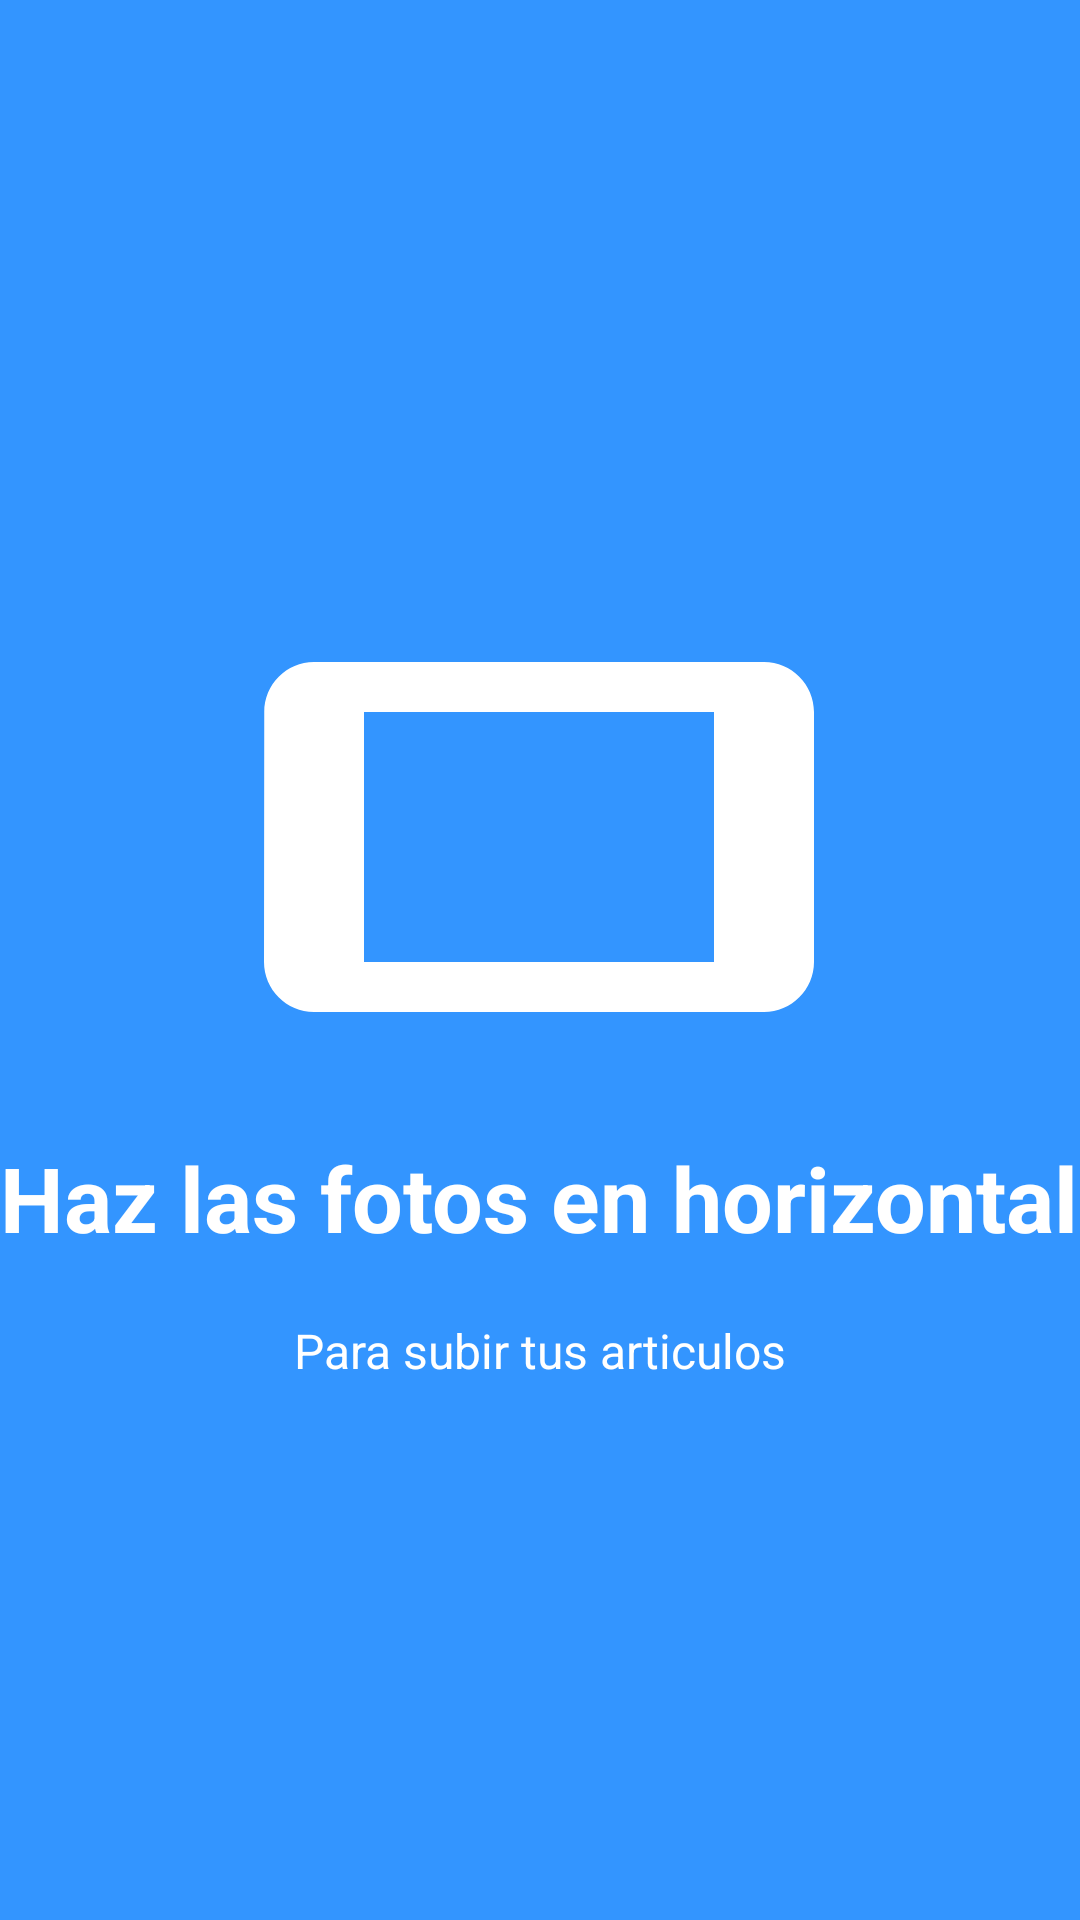

This screen was rendered from an Android layout file. Write that file and the resources it references.
<!-- AndroidManifest.xml: application theme AppTheme -->
<!-- res/layout/venta_slider.xml -->
<?xml version="1.0" encoding="utf-8"?>
<RelativeLayout xmlns:android="http://schemas.android.com/apk/res/android"
    android:layout_width="match_parent"
    android:layout_height="match_parent"
    android:background="@color/bg_screen3">

    <LinearLayout
        android:layout_width="wrap_content"
        android:layout_height="wrap_content"
        android:layout_centerInParent="true"
        android:gravity="center_horizontal"
        android:orientation="vertical">

        <ImageView
            android:layout_width="200dp"
            android:layout_height="200dp"
            android:src="@drawable/ic_stay_primary_landscape_black_24dp"/>

        <TextView
            android:layout_width="wrap_content"
            android:layout_height="wrap_content"
            android:gravity="center"
            android:text="Haz las fotos en horizontal"
            android:textColor="@android:color/white"
            android:textSize="@dimen/slide_title"
            android:textStyle="bold" />

        <TextView
            android:layout_width="wrap_content"
            android:layout_height="wrap_content"
            android:layout_marginTop="20dp"
            android:paddingLeft="@dimen/desc_padding"
            android:paddingRight="@dimen/desc_padding"
            android:text="Para subir tus articulos"
            android:textAlignment="center"
            android:textColor="@android:color/white"
            android:textSize="@dimen/slide_desc" />

    </LinearLayout>

</RelativeLayout>
<!-- resources referenced by this layout -->
<resources>
  <color name="bg_screen3">#3395ff</color>
  <dimen name="desc_padding">40dp</dimen>
  <dimen name="slide_desc">16dp</dimen>
  <dimen name="slide_title">30dp</dimen>
  <!-- drawable ic_stay_primary_landscape_black_24dp (drawable) -->
  <vector xmlns:android="http://schemas.android.com/apk/res/android"
          android:width="24dp"
          android:height="24dp"
          android:viewportWidth="24.0"
          android:viewportHeight="24.0">
      <path
          android:fillColor="#ffffff"
          android:pathData="M1.01,7L1,17c0,1.1 0.9,2 2,2h18c1.1,0 2,-0.9 2,-2V7c0,-1.1 -0.9,-2 -2,-2H3c-1.1,0 -1.99,0.9 -1.99,2zM19,7v10H5V7h14z"/>
  </vector>
  <style name="AppTheme" parent="Theme.AppCompat.Light.NoActionBar">
          
          <item name="colorPrimary">@color/colorPrimary</item>
          <item name="colorPrimaryDark">@color/colorPrimaryDark</item>
          <item name="colorAccent">@color/colorAccent</item>
          <item name="fontFamily">@font/orbitron</item>
      </style>
  <color name="colorPrimary">#33b0ed</color>
  <color name="colorPrimaryDark">#138dc8</color>
  <color name="colorAccent">#138dc8</color>
</resources>
